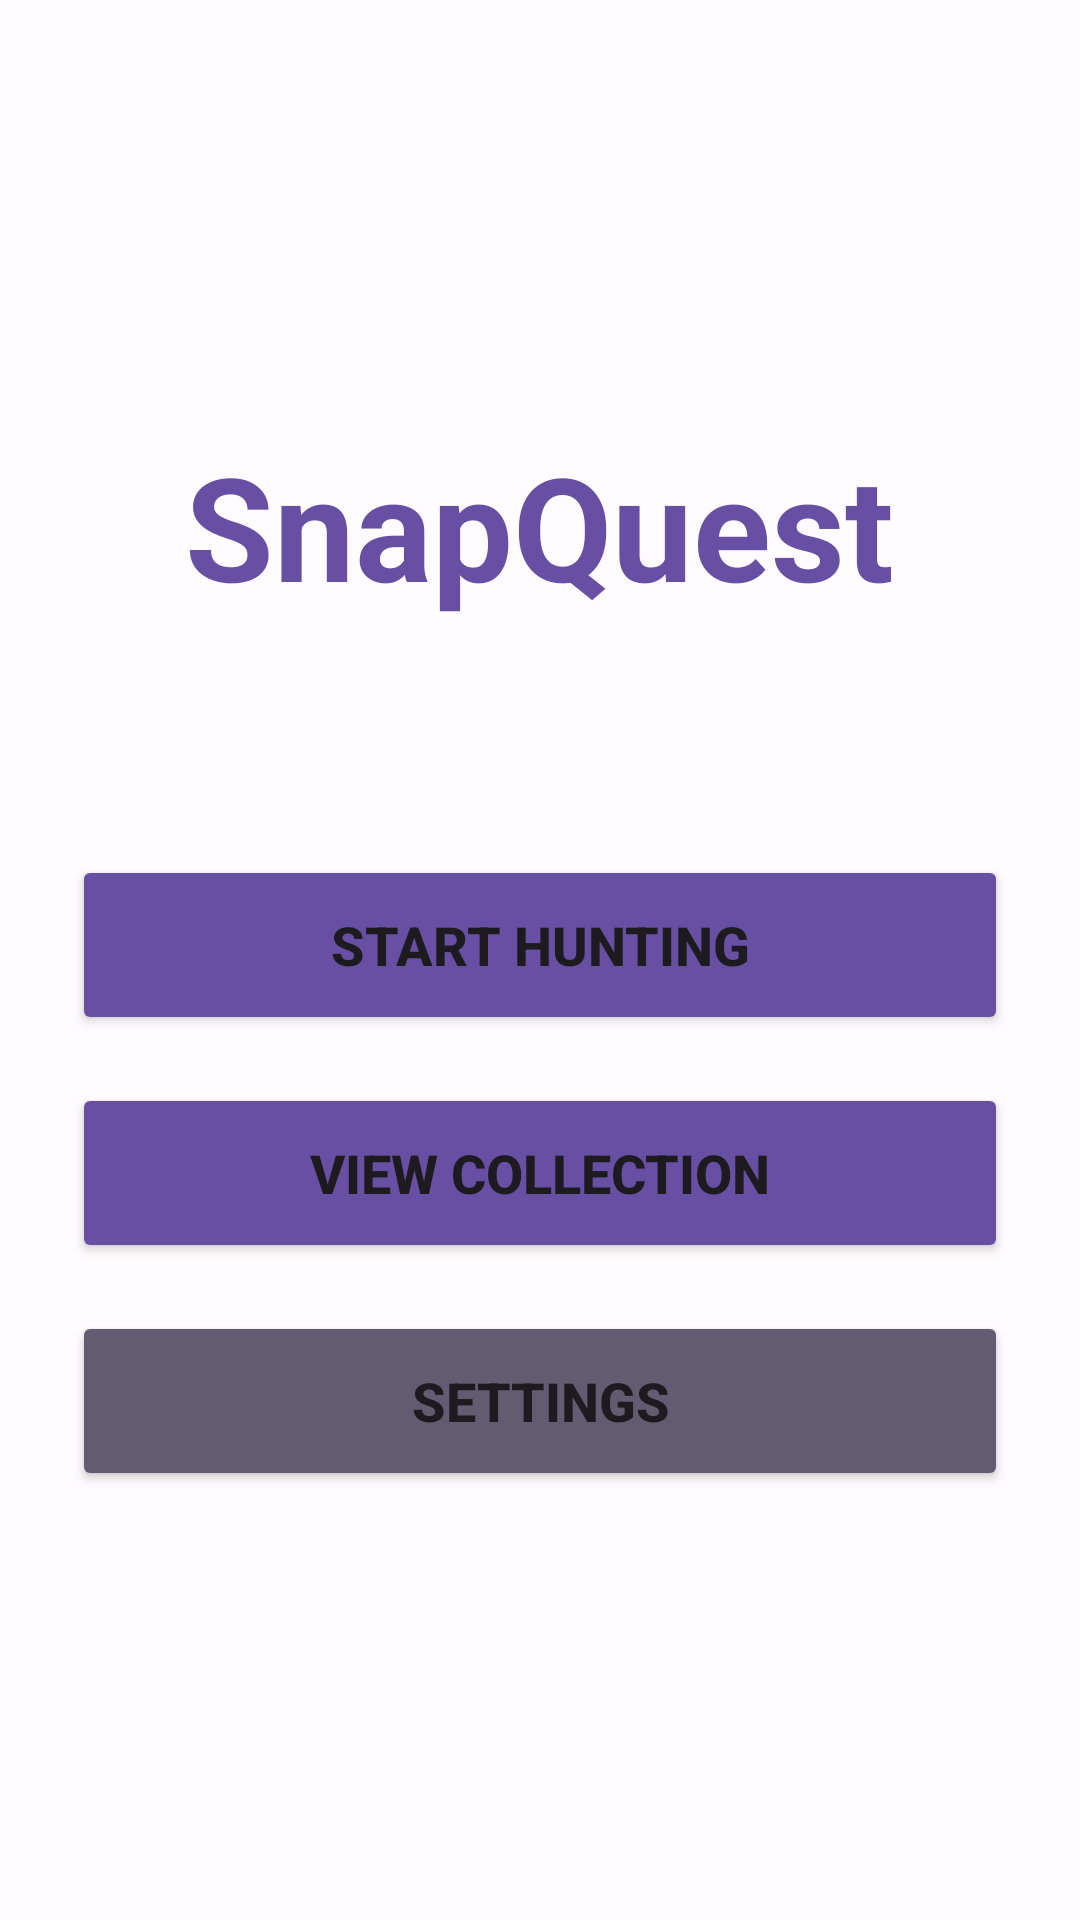

Here is an Android app screen rendered from its layout file. Give the layout XML and the strings, colors and styles it references.
<!-- AndroidManifest.xml: application theme Theme.SnapQuest -->
<!-- res/layout/activity_hub.xml -->
<?xml version="1.0" encoding="utf-8"?>
<LinearLayout xmlns:android="http://schemas.android.com/apk/res/android"
    android:layout_width="match_parent"
    android:layout_height="match_parent"
    android:orientation="vertical"
    android:background="@color/background">

    <include layout="@layout/network_badge" />

    <LinearLayout
        android:layout_width="match_parent"
        android:layout_height="0dp"
        android:layout_weight="1"
        android:orientation="vertical"
        android:gravity="center"
        android:padding="24dp">

        <TextView
            android:layout_width="wrap_content"
            android:layout_height="wrap_content"
            android:text="@string/app_name"
            android:textSize="48sp"
            android:textStyle="bold"
            android:textColor="@color/primary"
            android:layout_marginBottom="8dp" />

        <TextView
            android:id="@+id/score_text"
            android:layout_width="wrap_content"
            android:layout_height="wrap_content"
            android:textSize="16sp"
            android:textColor="@color/secondary"
            android:layout_marginBottom="48dp" />

        <Button
            android:id="@+id/btn_start_hunting"
            android:layout_width="match_parent"
            android:layout_height="60dp"
            android:text="@string/start_hunting"
            android:textSize="18sp"
            android:textStyle="bold"
            android:layout_marginBottom="16dp"
            android:backgroundTint="@color/primary" />

        <Button
            android:id="@+id/btn_view_collection"
            android:layout_width="match_parent"
            android:layout_height="60dp"
            android:text="@string/view_collection"
            android:textSize="18sp"
            android:textStyle="bold"
            android:layout_marginBottom="16dp"
            android:backgroundTint="@color/primary" />

        <Button
            android:id="@+id/btn_settings"
            android:layout_width="match_parent"
            android:layout_height="60dp"
            android:text="@string/settings"
            android:textSize="18sp"
            android:textStyle="bold"
            android:backgroundTint="@color/secondary" />

    </LinearLayout>

</LinearLayout>
<!-- res/layout/network_badge.xml (included above) -->
<?xml version="1.0" encoding="utf-8"?>
<LinearLayout xmlns:android="http://schemas.android.com/apk/res/android"
    android:id="@+id/network_badge"
    android:layout_width="match_parent"
    android:layout_height="wrap_content"
    android:orientation="horizontal"
    android:padding="8dp"
    android:gravity="center"
    android:background="@color/error"
    android:visibility="gone">

    <TextView
        android:layout_width="wrap_content"
        android:layout_height="wrap_content"
        android:text="@string/no_connection"
        android:textColor="@android:color/white"
        android:textStyle="bold" />

</LinearLayout>
<!-- resources referenced by this layout -->
<resources>
  <color name="background">#FFFBFE</color>
  <color name="error">#B3261E</color>
  <color name="primary">#6750A4</color>
  <color name="secondary">#625B71</color>
  <string name="app_name">SnapQuest</string>
  <string name="no_connection">No Connection</string>
  <string name="settings">Settings</string>
  <string name="start_hunting">Start Hunting</string>
  <string name="view_collection">View Collection</string>
  <style name="Theme.SnapQuest" parent="Base.Theme.SnapQuest" />
  <style name="Base.Theme.SnapQuest" parent="Theme.Material3.DayNight.NoActionBar">
          
          
  
          <item name="colorPrimary">@color/primary</item>
          <item name="colorOnPrimary">@color/onPrimary</item>
          <item name="colorSecondary">@color/secondary</item>
          <item name="colorOnSecondary">@color/onSecondary</item>
          <item name="android:colorBackground">@color/background</item>
          <item name="colorSurface">@color/surface</item>
          <item name="colorError">@color/error</item>
          <item name="colorOnError">@color/onError</item>
  
      </style>
  <color name="onPrimary">#FFFFFF</color>
  <color name="onSecondary">#FFFFFF</color>
  <color name="surface">#FFFBFE</color>
  <color name="onError">#FFFFFF</color>
</resources>
